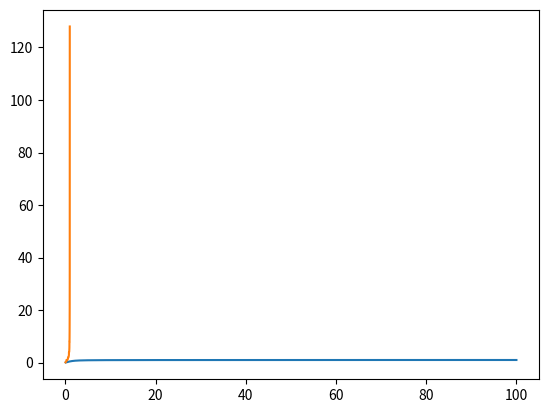

Python code for this plot:
import matplotlib.pyplot as plt
import numpy as np

'''Utility functions for circular filtering techniques

Methods
-------
get_bessel_ratio(x, v, N)
    Compute I_{v+1}(x)/I_v(x)
get_vm_concentration_param(m1, eps, v, N)
    Invert I_{v+1}(k)/I_v(k) = abs(m1) to precision +- eps
'''


def get_bessel_ratio(x : float, v : int = 0, N : int = 10 ) -> float:
    '''Compute I_{v+1}(x)/I_v(x)
    I_v is the vth modified Bessel function of the first kind

    Method as given by D. E. Amos in "Computation of Modified Bessel Functions and Their Ratios",
    and converted to pseudocode by Kurz et. al in "Recursive Nonlinear Filtering for Angular Data
    Based on Circular Distributions".
    
    Parameters
    ----------
    x : float
        Point at which to evaluate the ratio. x > 0
    v : int, optional
        Determines the orders of the Bessel functions in the ratio. Default value
        is 0, so gives a value for the magnitude of the first circular moment of 
        the von Mises distribution with concentration parameter x.
    N : int, optional
        Number of discretisation steps

    Returns
    -------
    float : 
        Value of I_{v+1}(x)/I_v(x)
    '''

    o = min(v, 10)
    r = np.zeros(N +1)
    for i in range(N + 1):
        r[i] = x/(o + i + 0.5 + np.sqrt((o + i + 1.5)**2 + x**2))
    for i in range(1,N+1):
        for k in range(N-i+1):
            r[k] = x/(o + k + 1 + np.sqrt((o + k + 1)**2 + (r[k+1]/r[k])*(x**2)))
    y = r[0]
    i = o
    while i > v:
        y = np.power((2*i/x) + y ,-1)
        i -= 1

    return y

def get_vm_concentration_param(m1: complex, eps: float = pow(2,-15), v : int = 0, N : int = 10) -> float:
    '''Invert I_{v+1}(k)/I_v(k) = abs(m1) to precision +- eps

    Parameters
    ----------
    m1 : complex
        First circular moment of von Mises distribution. 
        m1 = exp(i mu) * I_{v+1}(k)/I_v(k).
    eps : float
        Precision to return k to. 
    v : int, optional
        Inverts the ratio for higher order Bessel functions. Default is 0 for the first
        circular moment of von Mises distribution.
    N : int, optional
        Number of discretisations steps for calculating the Bessel ratio. Default is 10.

    Returns
    -------
    float : 
        For the interval [k_l, k_u] return (k_l + k_u)/2, where k_u - k_l < eps.
    '''
    
    r = abs(m1)
    concentration_param_interval = np.array([0,1],dtype=np.float32)
    found_upper_limit = False

    while concentration_param_interval[1] - concentration_param_interval[0] > eps:
        k_trial = concentration_param_interval.mean()
        r_trial = get_bessel_ratio(k_trial, v, N)

        # Increase the upper limit of the interval until we contain k
        if not found_upper_limit:
            if r_trial > r:
                found_upper_limit = True
                concentration_param_interval[1] = k_trial
            else:
                concentration_param_interval[0] = concentration_param_interval[1]
                concentration_param_interval[1] = 2*concentration_param_interval[1]
        else:
            if r_trial > r:
                concentration_param_interval[1] = k_trial
            else:
                concentration_param_interval[0] = k_trial

    return concentration_param_interval.mean()


if __name__ == "__main__":
    x = np.linspace(0.1, 100, 1000)
    y = np.zeros(x.size)

    for i in range(y.size):
        y[i] = get_bessel_ratio(x[i])

    plt.plot(x,y)
    plt.show()

    x = np.linspace(0.05, 0.995, 100)
    y = np.zeros(x.size)


    for i in range(y.size):
        y[i] = get_vm_concentration_param(x[i],0.01)

    plt.plot(x,y)
    plt.show()
